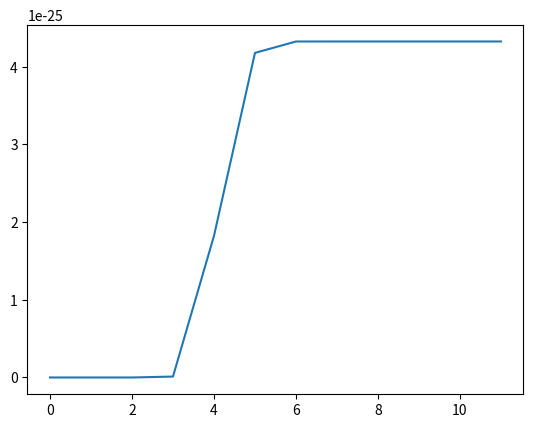

Write Python code to recreate this figure.
import numpy as np
import math
import matplotlib.pyplot as plt

def sigmoid(x):
    return 1.0 / (1.0 + np.exp(-x))

def Loss(lb, Z):
    loss = 0
    for (t, z) in zip(lb, Z):
        loss += t * math.log(z) + (1 - t) * math.log(1 - z)
        
    return loss[0] * (-1)

def Logistic_Regression(max_iter, data, labels):

    w = np.random.rand(len(data[0])).reshape([3, 1])

    l = len(data)
    z = np.empty((l, 1))
    z_1 = np.empty((l, 1))

    loss_list = []
    p = 1
    p_list = []

    for _ in range(max_iter):
        for i, l in enumerate(labels):
            a = np.dot(w.T, data[i])
            z[i, 0] = sigmoid(a)
            z_1[i, 0] = z[i, 0] * (1 - z[i, 0])
            p *= (z[i, 0] ** l) * ((1 - z[i, 0]) ** (1 - l))
        
        p_list.append(p)
        p = 1

        zz = np.ravel(z_1)
        R = np.diag(zz)
        
        H_inv = np.linalg.inv(data.T @ R @ data)
        w = w -  (H_inv @ (data.T @ (z - labels)))

        loss = Loss(labels, z)
        print("loss :", loss)
        loss_list.append(loss)

    return p_list, loss_list

if __name__ == "__main__":
    mean = np.array([0, 0])
    cov = np.array([[0.03, 0.02], [0.02, 0.05]])

    data1 = np.random.multivariate_normal(mean, cov, 250)
    data1 = np.insert(data1, 2, 0, axis = 1)
    data2 = np.array([(j[0] + 0.5, j[1]) for j in data1])
    data2 = np.insert(data2, 2, 1, axis = 1)
    data = np.concatenate([data1, data2])
    data = np.insert(data, 0, 1, axis = 1)

    plt.scatter(data[:,1], data[:,2], c = data[:,3])
    plt.show()

    np.random.shuffle(data)

    label = data[:,3].reshape(1, -1).T
    data = np.delete(data, obj = 3, axis = 1)

    P_max , LR_loss = Logistic_Regression(12, data, label)

    plt.plot(LR_loss)
    plt.show()
    plt.clf()
    plt.plot(P_max)
    plt.show()